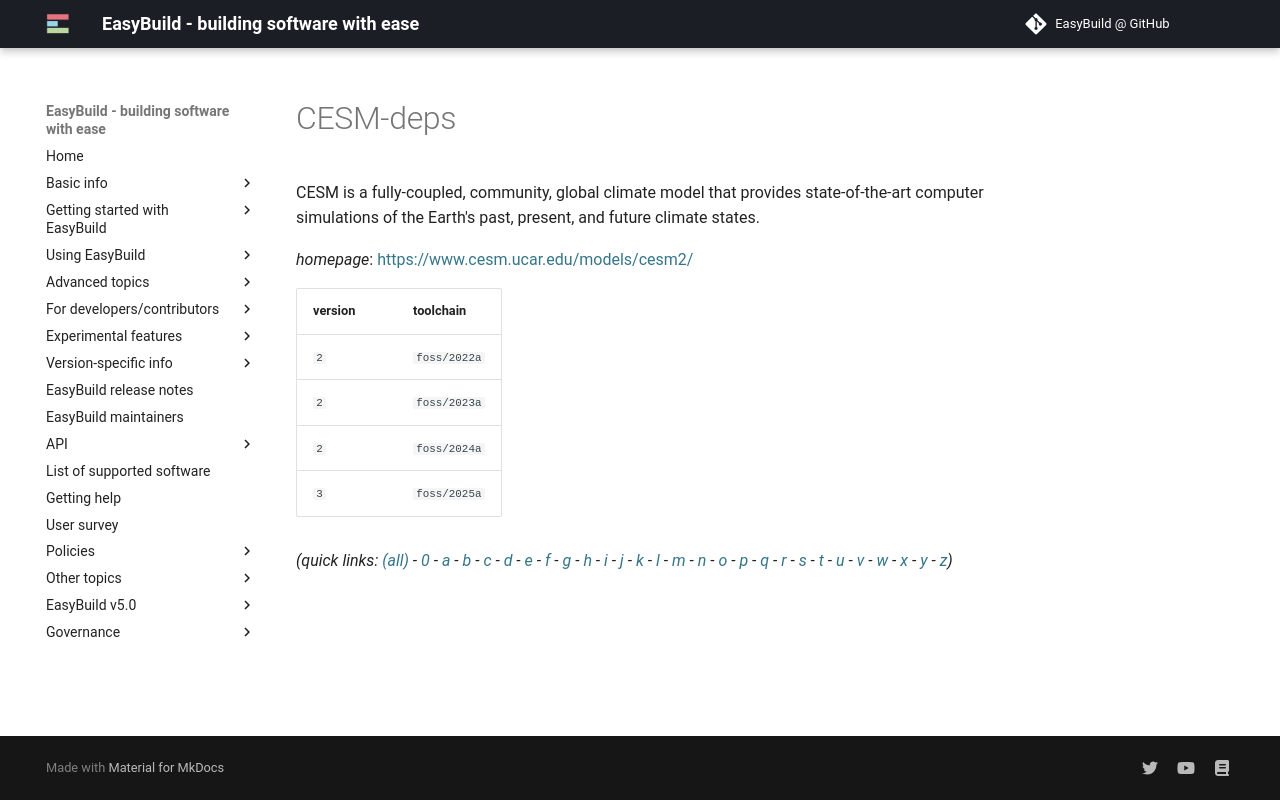

repository: easybuilders/easybuild-docs · page: version-specific/supported-software/c/CESM-deps/index.html · generator: mkdocs

---
search:
  boost: 0.5
---
# CESM-deps

CESM is a fully-coupled, community, global climate model that provides state-of-the-art computer simulations of the Earth's past, present, and future climate states.

*homepage*: <https://www.cesm.ucar.edu/models/cesm2/>

version | toolchain
--------|----------
``2`` | ``foss/2022a``
``2`` | ``foss/2023a``
``2`` | ``foss/2024a``


*(quick links: [(all)](../index.md) - [0](../0/index.md) - [a](../a/index.md) - [b](../b/index.md) - [c](../c/index.md) - [d](../d/index.md) - [e](../e/index.md) - [f](../f/index.md) - [g](../g/index.md) - [h](../h/index.md) - [i](../i/index.md) - [j](../j/index.md) - [k](../k/index.md) - [l](../l/index.md) - [m](../m/index.md) - [n](../n/index.md) - [o](../o/index.md) - [p](../p/index.md) - [q](../q/index.md) - [r](../r/index.md) - [s](../s/index.md) - [t](../t/index.md) - [u](../u/index.md) - [v](../v/index.md) - [w](../w/index.md) - [x](../x/index.md) - [y](../y/index.md) - [z](../z/index.md))*
